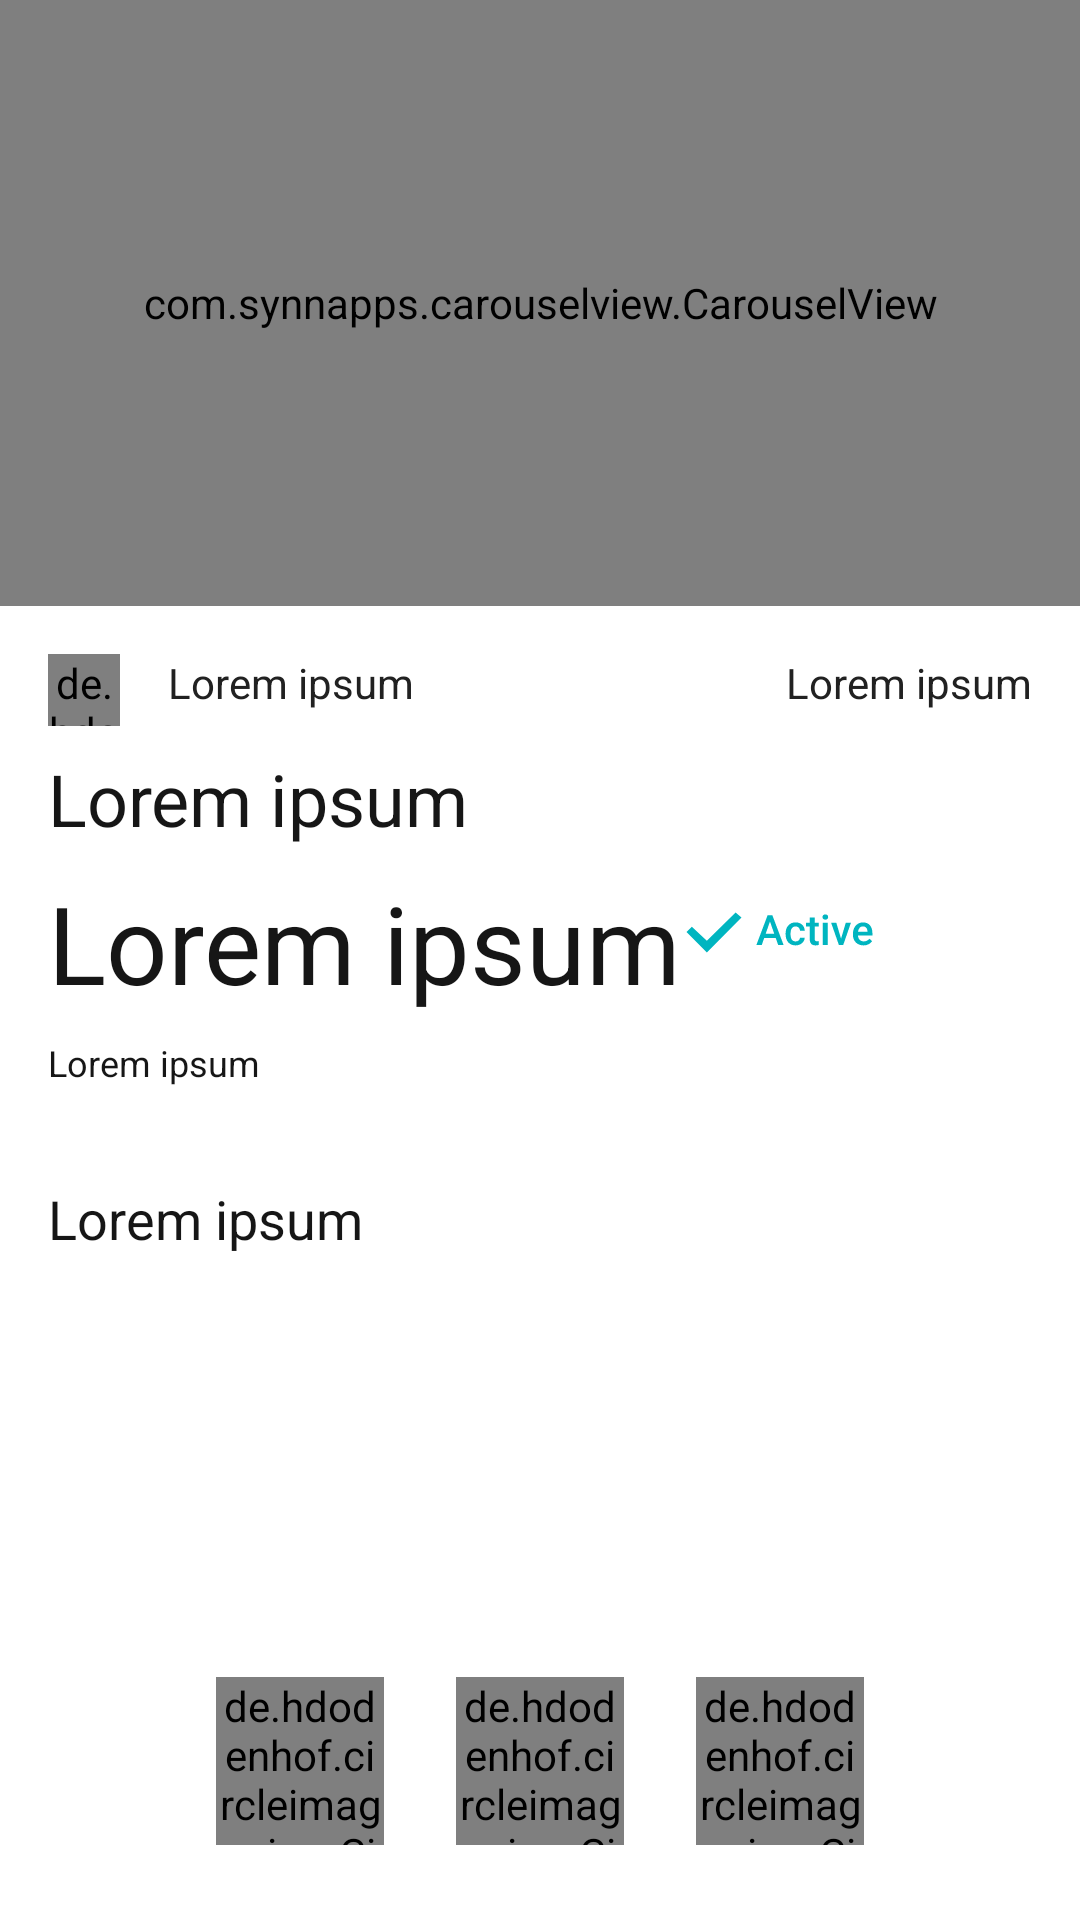

Produce the Android XML layout that renders to this screen, including the resource entries it uses.
<!-- AndroidManifest.xml: application theme Theme.ProjectApplication -->
<!-- res/layout/fragment_product_detail.xml -->
<?xml version="1.0" encoding="utf-8"?>
<androidx.constraintlayout.widget.ConstraintLayout
    xmlns:android="http://schemas.android.com/apk/res/android"
    xmlns:app="http://schemas.android.com/apk/res-auto"
    xmlns:tools="http://schemas.android.com/tools"
    android:layout_width="match_parent"
    android:layout_height="match_parent"
    tools:context=".fragments.ProductDetailFragment">

    <com.synnapps.carouselview.CarouselView
        android:id="@+id/image_slider"
        android:layout_width="match_parent"
        android:layout_height="202dp"
        app:layout_constraintEnd_toEndOf="parent"
        app:layout_constraintStart_toStartOf="parent"
        app:layout_constraintTop_toTopOf="parent"
        app:pageColor="@color/B_turquoise" />

    <de.hdodenhof.circleimageview.CircleImageView
        android:id="@+id/profile_image_view"
        android:layout_width="24dp"
        android:layout_height="24dp"
        android:layout_margin="16dp"
        android:src="@drawable/ic_user"
        app:layout_constraintStart_toStartOf="parent"
        app:layout_constraintTop_toBottomOf="@+id/image_slider" />

    <TextView
        android:id="@+id/name_text_view"
        android:layout_width="wrap_content"
        android:layout_height="24dp"
        android:layout_toEndOf="@+id/profile_image_view"
        android:textColor="@color/B_dark"
        android:textSize="14sp"
        android:text="@string/lorem_ipsum"
        android:layout_margin="16dp"
        app:layout_constraintTop_toBottomOf="@+id/image_slider"
        app:layout_constraintLeft_toRightOf="@+id/profile_image_view"/>

    <TextView
        android:id="@+id/date_text_view"
        android:layout_width="wrap_content"
        android:layout_height="24dp"
        android:layout_toEndOf="@+id/profile_image_view"
        android:textColor="@color/B_dark"
        android:textSize="14sp"
        android:text="@string/lorem_ipsum"
        android:layout_margin="16dp"
        app:layout_constraintTop_toBottomOf="@+id/image_slider"
        app:layout_constraintRight_toRightOf="parent"/>

    <TextView
        android:id="@+id/title_text_view"
        android:layout_width="wrap_content"
        android:layout_height="32dp"
        android:textColor="@color/Dark"
        android:textSize="24sp"
        android:text="@string/lorem_ipsum"
        android:layout_marginTop="8dp"
        android:layout_marginStart="16dp"
        app:layout_constraintTop_toBottomOf="@+id/profile_image_view"
        app:layout_constraintLeft_toLeftOf="parent"/>

    <TextView
        android:id="@+id/price_text_view"
        android:layout_width="wrap_content"
        android:layout_height="48dp"
        android:textColor="@color/Dark"
        android:textSize="36sp"
        android:text="@string/lorem_ipsum"
        android:layout_marginTop="8dp"
        android:layout_marginStart="16dp"
        app:layout_constraintTop_toBottomOf="@+id/title_text_view"
        app:layout_constraintLeft_toLeftOf="parent"/>

    <com.google.android.material.imageview.ShapeableImageView
        android:id="@+id/active_image_view"
        android:layout_width="120dp"
        android:layout_height="32dp"
        android:layout_margin="12dp"
        android:scaleType="center"
        android:src="@drawable/ic_active"
        app:layout_constraintEnd_toEndOf="parent"
        app:layout_constraintTop_toBottomOf="@+id/title_text_view"
        app:shapeAppearanceOverlay="@style/roundedImageView" />

    <ImageView
        android:id="@+id/edit_image_view"
        android:layout_width="wrap_content"
        android:layout_height="wrap_content"
        android:src="@drawable/ic_edit"
        android:layout_margin="16dp"
        android:visibility="gone"
        app:layout_constraintEnd_toEndOf="parent"
        app:layout_constraintTop_toBottomOf="@+id/date_text_view" />

    <TextView
        android:id="@+id/available_text_view"
        android:layout_width="wrap_content"
        android:layout_height="32dp"
        android:textColor="@color/Dark"
        android:textSize="12sp"
        android:text="@string/lorem_ipsum"
        android:layout_marginTop="8dp"
        android:layout_marginStart="16dp"
        app:layout_constraintTop_toBottomOf="@+id/price_text_view"
        app:layout_constraintLeft_toLeftOf="parent"/>

    <TextView
        android:id="@+id/description_text_view"
        android:layout_width="match_parent"
        android:layout_height="wrap_content"
        android:layout_margin="16dp"
        android:text="@string/lorem_ipsum"
        android:textColor="@color/Dark"
        android:textSize="18sp"
        app:layout_constraintEnd_toEndOf="parent"
        app:layout_constraintLeft_toLeftOf="parent"
        app:layout_constraintTop_toBottomOf="@+id/available_text_view" />

    <de.hdodenhof.circleimageview.CircleImageView
        android:id="@+id/email_image_view"
        android:layout_width="56dp"
        android:layout_height="56dp"
        android:layout_marginBottom="25dp"
        android:layout_marginStart="72dp"
        android:src="@drawable/ic_email"
        app:layout_constraintStart_toStartOf="parent"
        app:layout_constraintBottom_toBottomOf="parent" />

    <de.hdodenhof.circleimageview.CircleImageView
        android:id="@+id/order_image_view"
        android:layout_width="56dp"
        android:layout_height="56dp"
        android:layout_marginBottom="25dp"
        android:src="@drawable/ic_order"
        app:layout_constraintEnd_toStartOf="@+id/call_image_view"
        app:layout_constraintStart_toEndOf="@+id/email_image_view"
        app:layout_constraintBottom_toBottomOf="parent" />

    <de.hdodenhof.circleimageview.CircleImageView
        android:id="@+id/call_image_view"
        android:layout_width="56dp"
        android:layout_height="56dp"
        android:layout_marginEnd="72dp"
        android:layout_marginBottom="25dp"
        android:src="@drawable/ic_call"
        app:layout_constraintBottom_toBottomOf="parent"
        app:layout_constraintEnd_toEndOf="parent" />



</androidx.constraintlayout.widget.ConstraintLayout>
<!-- resources referenced by this layout -->
<resources>
  <color name="B_dark">#212121</color>
  <color name="B_turquoise">#00B5C0</color>
  <color name="Dark">#161616</color>
  <!-- drawable ic_active: vector/xml drawable (drawable, 2767 chars, omitted) -->
  <!-- drawable ic_user (drawable) -->
  <vector android:height="24.000093dp" android:viewportHeight="512.002"
      android:viewportWidth="512" android:width="24dp" xmlns:android="http://schemas.android.com/apk/res/android">
      <path android:fillColor="#FF000000" android:pathData="m252.352,246.633c33.883,0 63.223,-12.152 87.195,-36.129 23.973,-23.973 36.125,-53.305 36.125,-87.191 0,-33.875 -12.152,-63.211 -36.129,-87.191 -23.977,-23.969 -53.313,-36.121 -87.191,-36.121 -33.887,0 -63.219,12.152 -87.191,36.125s-36.129,53.309 -36.129,87.188c0,33.887 12.156,63.223 36.133,87.195 23.977,23.969 53.313,36.125 87.188,36.125zM252.352,246.633"/>
      <path android:fillColor="#FF000000" android:pathData="m468.129,393.703c-0.691,-9.977 -2.09,-20.859 -4.148,-32.352 -2.078,-11.578 -4.754,-22.523 -7.957,-32.527 -3.309,-10.34 -7.809,-20.551 -13.371,-30.336 -5.773,-10.156 -12.555,-19 -20.164,-26.277 -7.957,-7.613 -17.699,-13.734 -28.965,-18.199 -11.227,-4.441 -23.668,-6.691 -36.977,-6.691 -5.227,0 -10.281,2.145 -20.043,8.5 -6.008,3.918 -13.035,8.449 -20.879,13.461 -6.707,4.273 -15.793,8.277 -27.016,11.902 -10.949,3.543 -22.066,5.34 -33.039,5.34 -10.973,0 -22.086,-1.797 -33.047,-5.34 -11.211,-3.621 -20.297,-7.625 -26.996,-11.898 -7.77,-4.965 -14.801,-9.496 -20.898,-13.469 -9.75,-6.355 -14.809,-8.5 -20.035,-8.5 -13.313,0 -25.75,2.254 -36.973,6.699 -11.258,4.457 -21.004,10.578 -28.969,18.199 -7.605,7.281 -14.391,16.121 -20.156,26.273 -5.559,9.785 -10.059,19.992 -13.371,30.34 -3.199,10.004 -5.875,20.945 -7.953,32.523 -2.059,11.477 -3.457,22.363 -4.148,32.363 -0.68,9.797 -1.023,19.965 -1.023,30.234 0,26.727 8.496,48.363 25.25,64.32 16.547,15.746 38.441,23.734 65.066,23.734h246.531c26.625,0 48.512,-7.984 65.063,-23.734 16.758,-15.945 25.254,-37.586 25.254,-64.324 -0.004,-10.316 -0.352,-20.492 -1.035,-30.242zM468.129,393.703"/>
  </vector>
  <string name="lorem_ipsum">Lorem ipsum</string>
  <style name="roundedImageView">
          <item name="cornerFamily">rounded</item>
          <item name="cornerSize">15dp</item>
          <item name="color">@color/black</item>
      </style>
  <style name="Theme.ProjectApplication" parent="Theme.MaterialComponents.DayNight.NoActionBar">
          
          <item name="colorPrimary">@color/B_turquoise</item>
          <item name="colorPrimaryVariant">@color/B_dark</item>
          <item name="colorOnPrimary">@color/white</item>
          
          <item name="colorSecondary">@color/teal_200</item>
          <item name="colorSecondaryVariant">@color/teal_700</item>
          <item name="colorOnSecondary">@color/white</item>
          
          <item name="android:statusBarColor" tools:targetApi="l">?attr/colorPrimaryVariant</item>
          
      </style>
  <color name="black">#FF000000</color>
  <color name="white">#FFFFFFFF</color>
  <color name="teal_200">#FF03DAC5</color>
  <color name="teal_700">#FF018786</color>
</resources>
